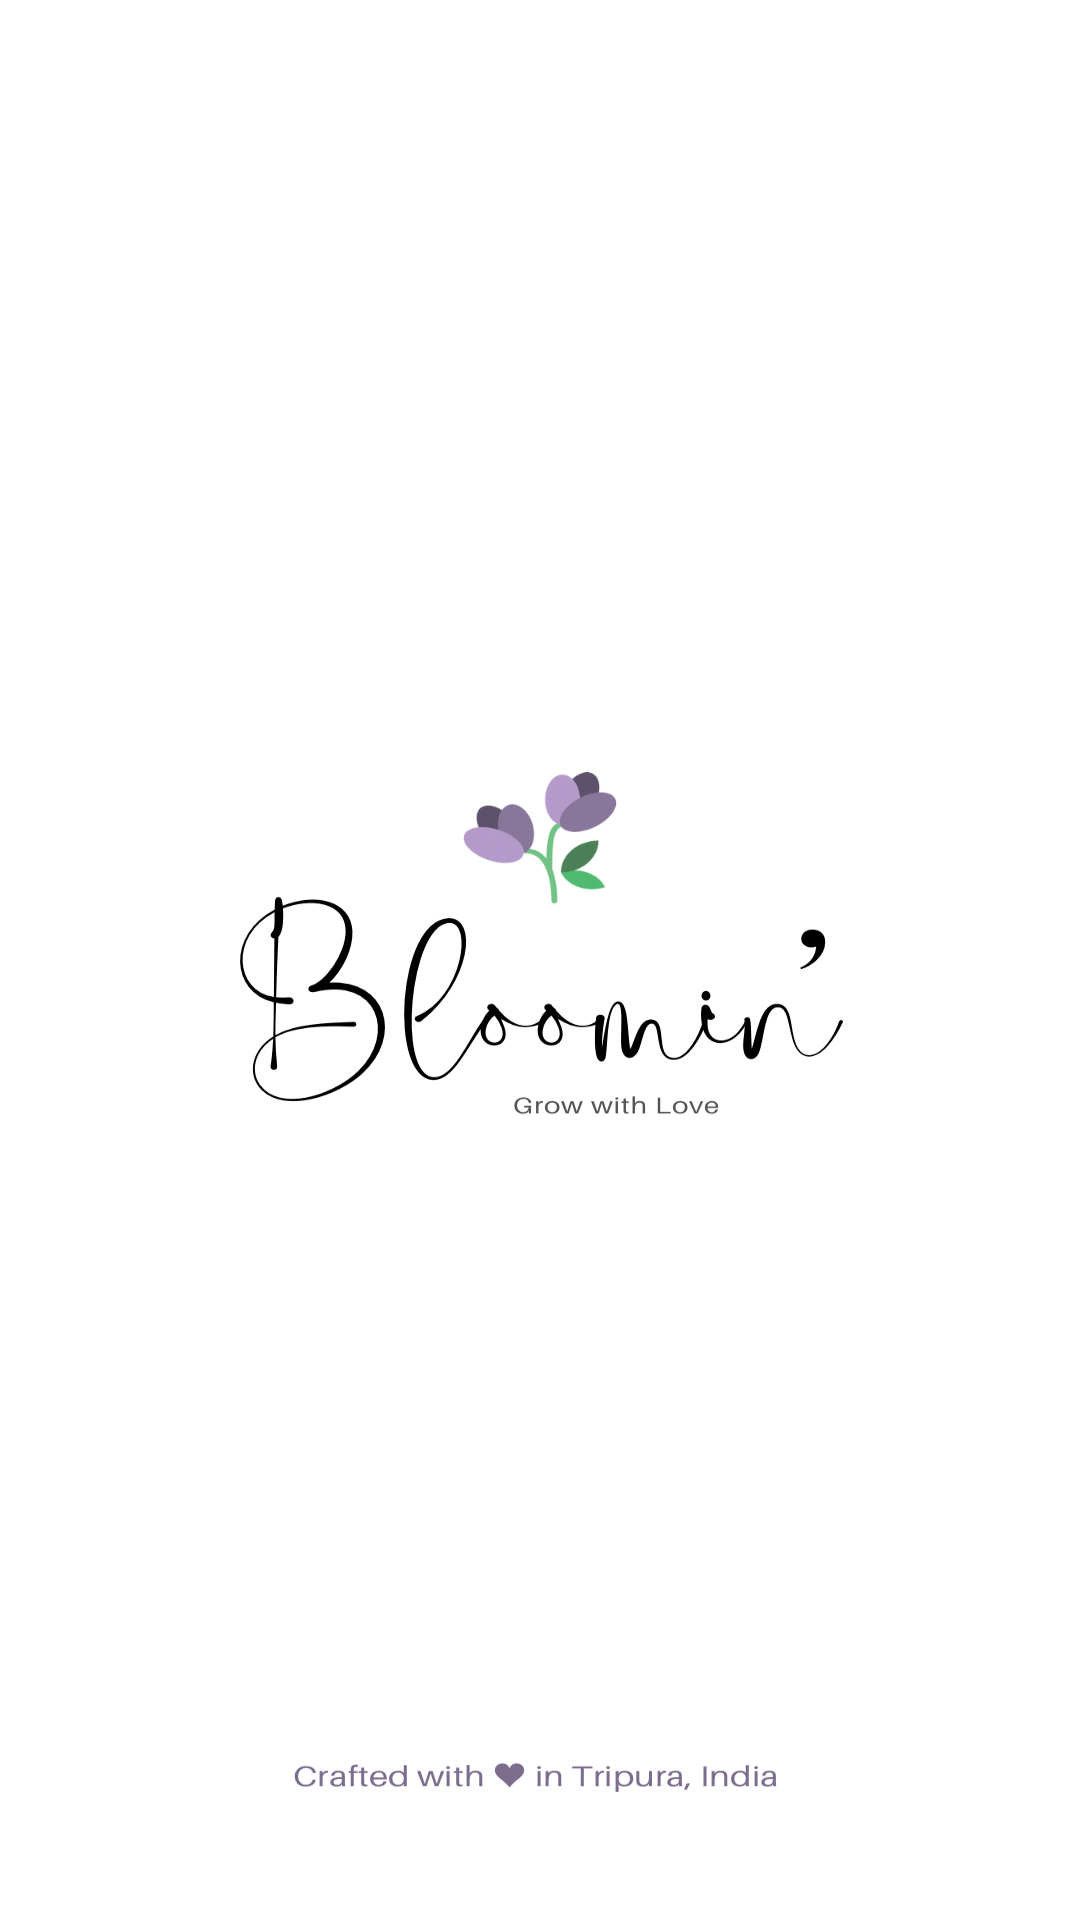

Produce the Android XML layout that renders to this screen, including the resource entries it uses.
<!-- AndroidManifest.xml: application theme Theme.SimpleCalc -->
<!-- res/layout/activity_splash_screen.xml -->
<?xml version="1.0" encoding="utf-8"?>
<LinearLayout xmlns:android="http://schemas.android.com/apk/res/android"
    xmlns:app="http://schemas.android.com/apk/res-auto"
    xmlns:tools="http://schemas.android.com/tools"
    android:layout_width="match_parent"
    android:layout_height="match_parent"
    tools:context=".SplashScreenActivity">

    <ImageView
        android:layout_width="match_parent"
        android:layout_height="match_parent"
        android:background="@drawable/splash_screen"
        android:scaleType="centerCrop"
        tools:ignore="ContentDescription" />

</LinearLayout>
<!-- resources referenced by this layout -->
<resources>
  <!-- drawable splash_screen: png bitmap (drawable, 735946 bytes) -->
  <style name="Theme.SimpleCalc" parent="Theme.MaterialComponents.DayNight.NoActionBar">
          
          <item name="colorPrimary">@color/purple_500</item>
          <item name="colorPrimaryVariant">@color/white</item>
          <item name="colorOnPrimary">@color/white</item>
          
          <item name="colorSecondary">@color/teal_200</item>
          <item name="colorSecondaryVariant">@color/teal_700</item>
          <item name="colorOnSecondary">@color/black</item>
          
          <item name="android:statusBarColor" tools:targetApi="l" tools:ignore="ObsoleteSdkInt">?attr/colorPrimaryVariant</item>
          
          <item name="android:windowLightStatusBar" tools:targetApi="m">true</item>
      </style>
  <color name="purple_500">#E2250061</color>
  <color name="white">#FFFFFFFF</color>
  <color name="teal_200">#0AE3CD</color>
  <color name="teal_700">#FF018786</color>
  <color name="black">#FF000000</color>
</resources>
